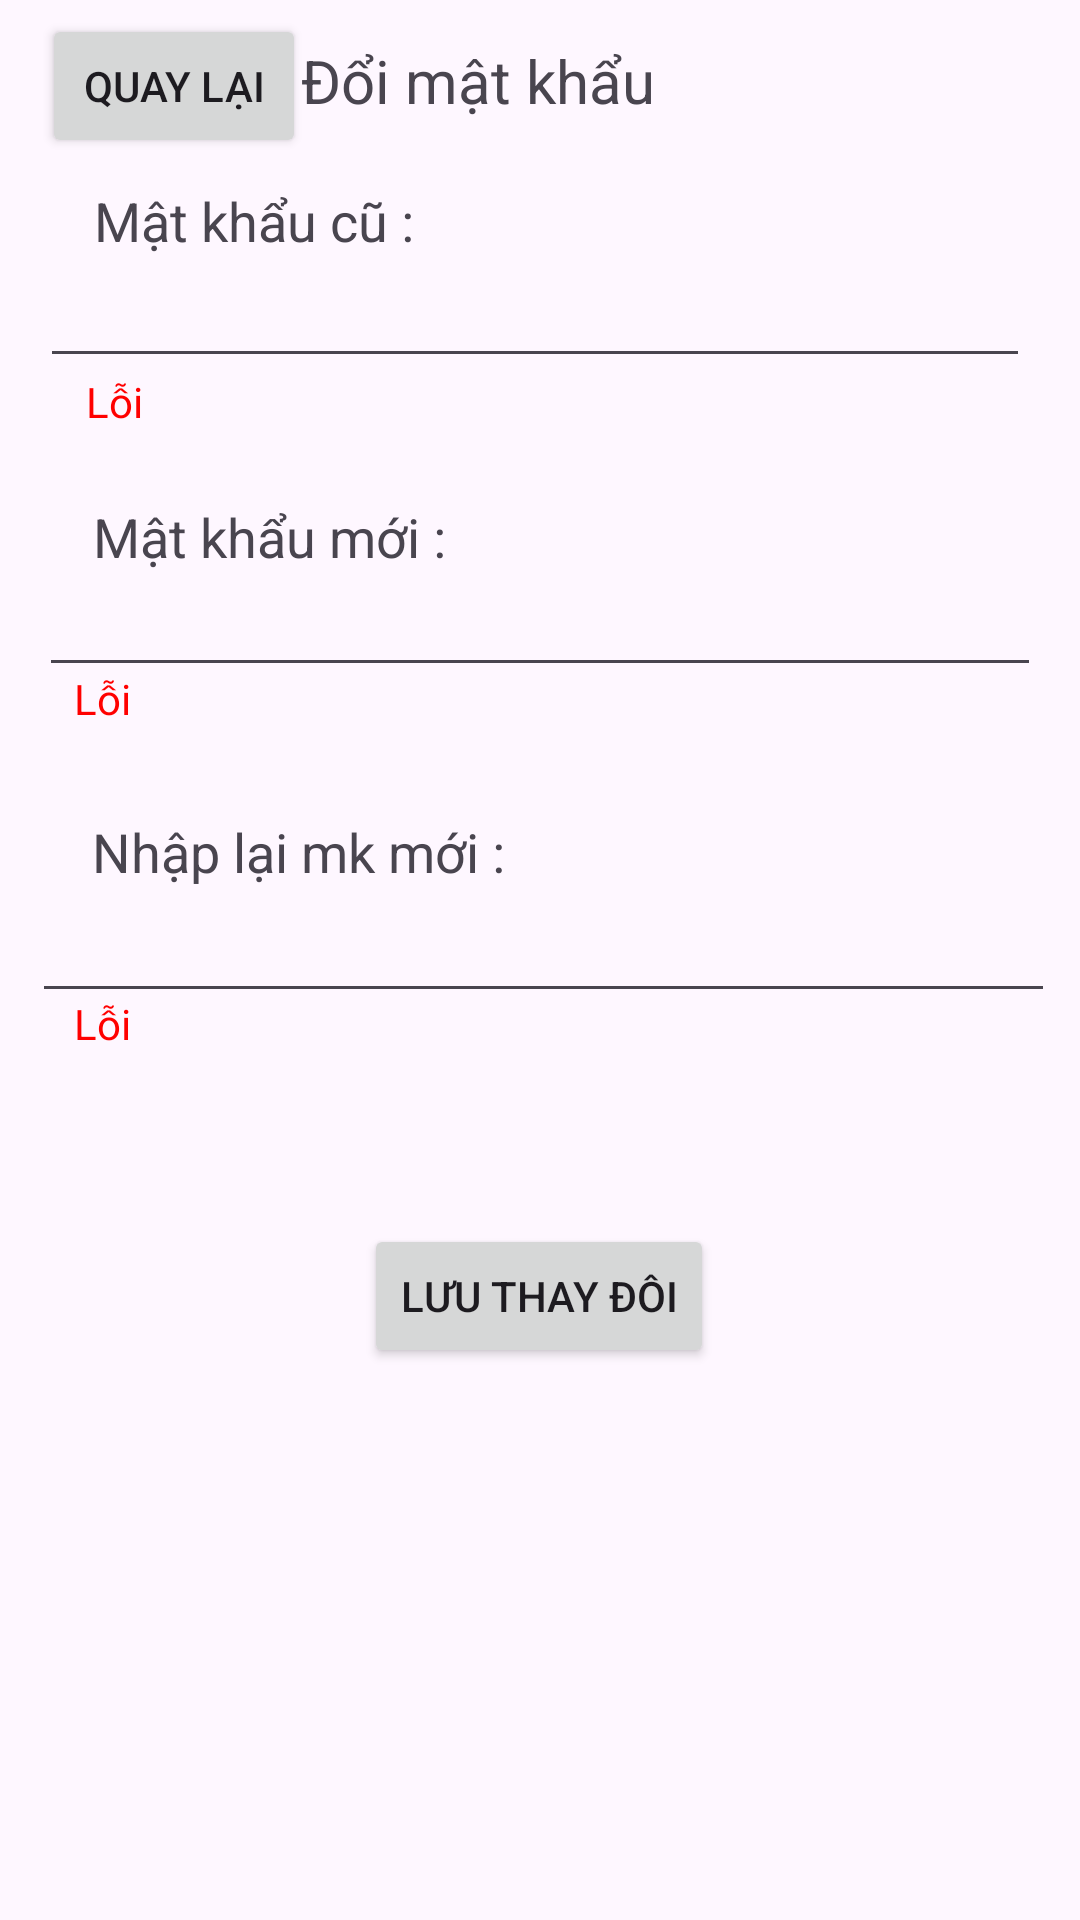

Here is an Android app screen rendered from its layout file. Give the layout XML and the strings, colors and styles it references.
<!-- AndroidManifest.xml: application theme Theme.Momentapp -->
<!-- res/layout/fragment_change_password.xml -->
<?xml version="1.0" encoding="utf-8"?>
<androidx.constraintlayout.widget.ConstraintLayout xmlns:android="http://schemas.android.com/apk/res/android"
    xmlns:app="http://schemas.android.com/apk/res-auto"
    xmlns:tools="http://schemas.android.com/tools"
    android:layout_width="match_parent"
    android:layout_height="match_parent"
    tools:context=".ui.main.ChangePasswordFragment" >

    <TextView
        android:id="@+id/textViewPasswordOldError"
        android:layout_width="202dp"
        android:layout_height="48dp"
        android:text="Lỗi"
        android:textColor="#FF0000"
        app:layout_constraintBottom_toBottomOf="parent"
        app:layout_constraintEnd_toEndOf="parent"
        app:layout_constraintHorizontal_bias="0.181"
        app:layout_constraintStart_toStartOf="parent"
        app:layout_constraintTop_toTopOf="parent"
        app:layout_constraintVertical_bias="0.21" />

    <TextView
        android:id="@+id/textViewPasswordNewError"
        android:layout_width="272dp"
        android:layout_height="54dp"
        android:text="Lỗi"
        android:textColor="#FF0000"
        app:layout_constraintBottom_toBottomOf="parent"
        app:layout_constraintEnd_toEndOf="parent"
        app:layout_constraintHorizontal_bias="0.28"
        app:layout_constraintStart_toStartOf="parent"
        app:layout_constraintTop_toTopOf="parent"
        app:layout_constraintVertical_bias="0.381" />

    <TextView
        android:id="@+id/textViewPasswordReNewError"
        android:layout_width="265dp"
        android:layout_height="50dp"
        android:text="Lỗi"
        android:textColor="#FF0000"
        app:layout_constraintBottom_toBottomOf="parent"
        app:layout_constraintEnd_toEndOf="parent"
        app:layout_constraintHorizontal_bias="0.26"
        app:layout_constraintStart_toStartOf="parent"
        app:layout_constraintTop_toTopOf="parent"
        app:layout_constraintVertical_bias="0.562" />

    <EditText
        android:id="@+id/editTextPasswordOld"
        android:layout_width="330dp"
        android:layout_height="41dp"
        android:ems="10"
        android:inputType="text"
        app:layout_constraintBottom_toBottomOf="parent"
        app:layout_constraintEnd_toEndOf="parent"
        app:layout_constraintHorizontal_bias="0.444"
        app:layout_constraintStart_toStartOf="parent"
        app:layout_constraintTop_toTopOf="parent"
        app:layout_constraintVertical_bias="0.142" />

    <EditText
        android:id="@+id/editTextPasswordNew"
        android:layout_width="334dp"
        android:layout_height="39dp"
        android:ems="10"
        android:inputType="text"
        app:layout_constraintBottom_toBottomOf="parent"
        app:layout_constraintEnd_toEndOf="parent"
        app:layout_constraintHorizontal_bias="0.506"
        app:layout_constraintStart_toStartOf="parent"
        app:layout_constraintTop_toTopOf="parent"
        app:layout_constraintVertical_bias="0.316" />

    <EditText
        android:id="@+id/editTextPasswordReNew"
        android:layout_width="341dp"
        android:layout_height="45dp"
        android:ems="10"
        android:inputType="text"
        app:layout_constraintBottom_toBottomOf="parent"
        app:layout_constraintEnd_toEndOf="parent"
        app:layout_constraintHorizontal_bias="0.553"
        app:layout_constraintStart_toStartOf="parent"
        app:layout_constraintTop_toTopOf="parent"
        app:layout_constraintVertical_bias="0.492" />

    <TextView
        android:id="@+id/textView23"
        android:layout_width="116dp"
        android:layout_height="28dp"
        android:text="Mật khẩu cũ :"
        android:textSize="18sp"
        app:layout_constraintBottom_toBottomOf="parent"
        app:layout_constraintEnd_toEndOf="parent"
        app:layout_constraintHorizontal_bias="0.128"
        app:layout_constraintStart_toStartOf="parent"
        app:layout_constraintTop_toTopOf="parent"
        app:layout_constraintVertical_bias="0.1" />

    <TextView
        android:id="@+id/textView24"
        android:layout_width="128dp"
        android:layout_height="27dp"
        android:text="Mật khẩu mới :"
        android:textSize="18sp"
        app:layout_constraintBottom_toBottomOf="parent"
        app:layout_constraintEnd_toEndOf="parent"
        app:layout_constraintHorizontal_bias="0.134"
        app:layout_constraintStart_toStartOf="parent"
        app:layout_constraintTop_toTopOf="parent"
        app:layout_constraintVertical_bias="0.272" />

    <TextView
        android:id="@+id/textView25"
        android:layout_width="145dp"
        android:layout_height="27dp"
        android:text="Nhập lại mk mới :"
        android:textSize="18sp"
        app:layout_constraintBottom_toBottomOf="parent"
        app:layout_constraintEnd_toEndOf="parent"
        app:layout_constraintHorizontal_bias="0.142"
        app:layout_constraintStart_toStartOf="parent"
        app:layout_constraintTop_toTopOf="parent"
        app:layout_constraintVertical_bias="0.443" />

    <Button
        android:id="@+id/buttonBackChangePassword"
        android:layout_width="wrap_content"
        android:layout_height="wrap_content"
        android:text="Quay lại"
        app:layout_constraintBottom_toBottomOf="parent"
        app:layout_constraintEnd_toEndOf="parent"
        app:layout_constraintHorizontal_bias="0.051"
        app:layout_constraintStart_toStartOf="parent"
        app:layout_constraintTop_toTopOf="parent"
        app:layout_constraintVertical_bias="0.008" />

    <TextView
        android:id="@+id/textView22"
        android:layout_width="246dp"
        android:layout_height="31dp"
        android:text="Đổi mật khẩu"
        android:textSize="20sp"
        app:layout_constraintBottom_toBottomOf="parent"
        app:layout_constraintEnd_toEndOf="parent"
        app:layout_constraintHorizontal_bias="0.879"
        app:layout_constraintStart_toStartOf="parent"
        app:layout_constraintTop_toTopOf="parent"
        app:layout_constraintVertical_bias="0.022" />

    <Button
        android:id="@+id/buttonSavePassword"
        android:layout_width="wrap_content"
        android:layout_height="wrap_content"
        android:text="Lưu thay đôi"
        app:layout_constraintBottom_toBottomOf="parent"
        app:layout_constraintEnd_toEndOf="parent"
        app:layout_constraintHorizontal_bias="0.498"
        app:layout_constraintStart_toStartOf="parent"
        app:layout_constraintTop_toTopOf="parent"
        app:layout_constraintVertical_bias="0.689" />
</androidx.constraintlayout.widget.ConstraintLayout>
<!-- resources referenced by this layout -->
<resources>
  <style name="Theme.Momentapp" parent="Base.Theme.Momentapp" />
  <style name="Base.Theme.Momentapp" parent="Theme.Material3.DayNight.NoActionBar">
          
          
      </style>
</resources>
